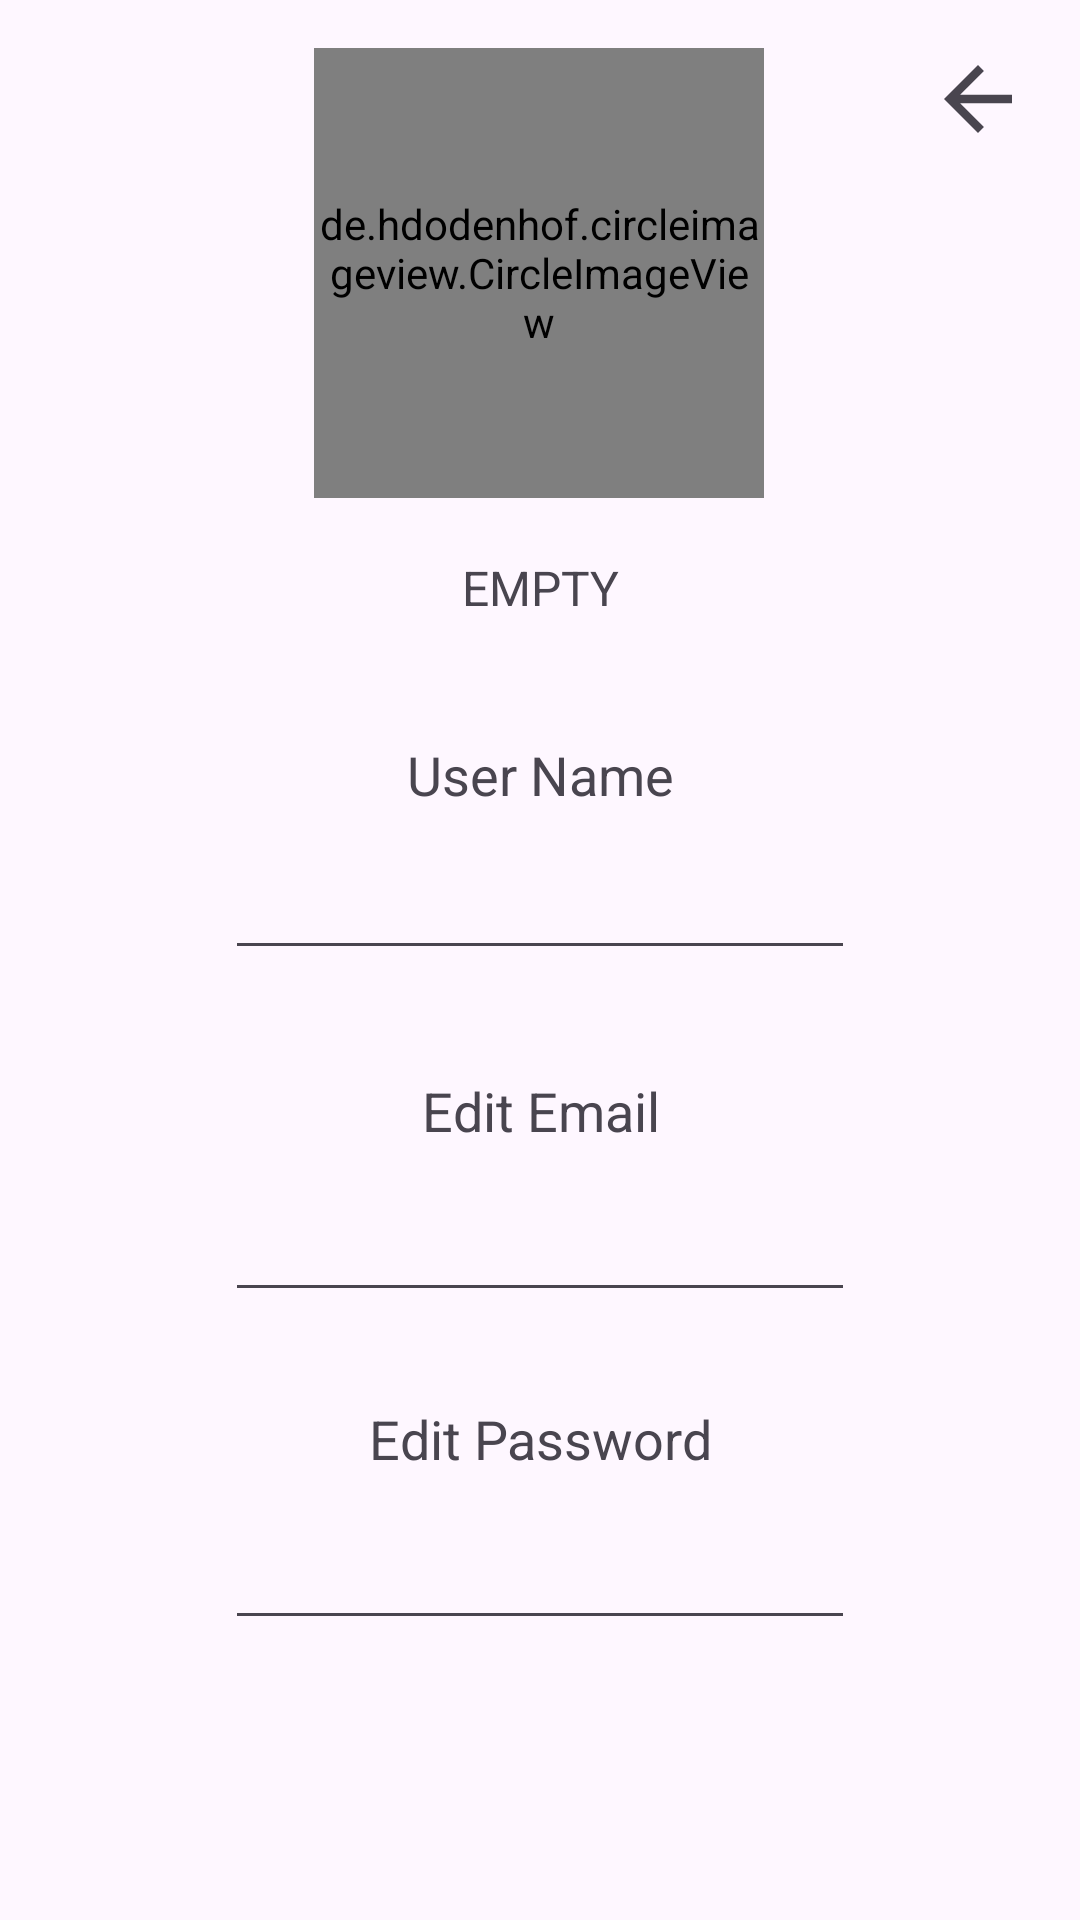

The Android layout XML behind this screen, and the referenced resources:
<!-- AndroidManifest.xml: application theme Theme.FakegramApp -->
<!-- res/layout/fragment_profile_settings.xml -->
<?xml version="1.0" encoding="utf-8"?>
<androidx.constraintlayout.widget.ConstraintLayout
    xmlns:android="http://schemas.android.com/apk/res/android"
    xmlns:app="http://schemas.android.com/apk/res-auto"
    xmlns:tools="http://schemas.android.com/tools"
    android:layout_width="match_parent"
    android:layout_height="match_parent"
    tools:context=".view.ProfileSettingsFragment">


    <EditText
        android:id="@+id/userNameEditText"
        android:layout_width="wrap_content"
        android:layout_height="wrap_content"
        android:layout_marginTop="116dp"
        android:ems="10"
        android:inputType="text"
        android:maxLength="20"
        android:maxLines="1"
        app:layout_constraintEnd_toEndOf="parent"
        app:layout_constraintStart_toStartOf="parent"
        app:layout_constraintTop_toBottomOf="@+id/userImageEdit" />

    <de.hdodenhof.circleimageview.CircleImageView
        android:id="@+id/userImageEdit"
        android:layout_width="150dp"
        android:layout_height="150dp"
        android:layout_marginTop="16dp"
        android:background="@drawable/userprofileimage"
        app:layout_constraintEnd_toEndOf="parent"
        app:layout_constraintHorizontal_bias="0.498"
        app:layout_constraintStart_toStartOf="parent"
        app:layout_constraintTop_toTopOf="parent"></de.hdodenhof.circleimageview.CircleImageView>

    <EditText
        android:id="@+id/userNameProfileText"
        android:layout_width="wrap_content"
        android:layout_height="wrap_content"
        android:layout_marginTop="4dp"
        android:ems="10"
        android:inputType="text"
        app:layout_constraintEnd_toEndOf="parent"
        app:layout_constraintStart_toStartOf="parent"
        app:layout_constraintTop_toBottomOf="@+id/textViewEditPassword" />

    <EditText
        android:id="@+id/userProfilePassEdit"
        android:layout_width="wrap_content"
        android:layout_height="wrap_content"
        android:layout_marginTop="68dp"
        android:ems="10"
        android:inputType="text"
        android:textColorHint="#A31111"
        app:layout_constraintEnd_toEndOf="parent"
        app:layout_constraintStart_toStartOf="parent"
        app:layout_constraintTop_toBottomOf="@+id/userNameProfileText" />

    <TextView
        android:id="@+id/textViewEditEmail"
        android:layout_width="209dp"
        android:layout_height="34dp"
        android:layout_marginBottom="4dp"
        android:text="Edit Password"
        android:textAlignment="center"
        android:textSize="18sp"
        app:layout_constraintBottom_toTopOf="@+id/userProfilePassEdit"
        app:layout_constraintEnd_toEndOf="parent"
        app:layout_constraintStart_toStartOf="parent" />

    <TextView
        android:id="@+id/textViewEditPassword"
        android:layout_width="209dp"
        android:layout_height="34dp"
        android:layout_marginTop="192dp"
        android:text="Edit Email"
        android:textAlignment="center"
        android:textSize="18sp"
        app:layout_constraintEnd_toEndOf="parent"
        app:layout_constraintStart_toStartOf="parent"
        app:layout_constraintTop_toBottomOf="@+id/userImageEdit" />

    <TextView
        android:id="@+id/textViewUserNameEdit"
        android:layout_width="209dp"
        android:layout_height="34dp"
        android:layout_marginTop="80dp"
        android:text="User Name"
        android:textAlignment="center"
        android:textSize="18sp"
        app:layout_constraintEnd_toEndOf="parent"
        app:layout_constraintStart_toStartOf="parent"
        app:layout_constraintTop_toBottomOf="@+id/userImageEdit" />

    <Button
        android:id="@+id/editSave"
        android:layout_width="wrap_content"
        android:layout_height="wrap_content"
        android:layout_marginTop="112dp"
        android:text="SAVE"
        app:layout_constraintEnd_toEndOf="parent"
        app:layout_constraintHorizontal_bias="0.498"
        app:layout_constraintStart_toStartOf="parent"
        app:layout_constraintTop_toBottomOf="@+id/userProfilePassEdit" />

    <Button
        android:id="@+id/signOut"
        android:layout_width="wrap_content"
        android:layout_height="wrap_content"
        android:text="SIGN OUT"
        app:layout_constraintBottom_toBottomOf="parent"
        app:layout_constraintEnd_toEndOf="parent"
        app:layout_constraintHorizontal_bias="0.498"
        app:layout_constraintStart_toStartOf="parent"
        app:layout_constraintTop_toBottomOf="@+id/editSave"
        app:layout_constraintVertical_bias="0.173" />

    <ImageView
        android:id="@+id/exitSettings"
        android:layout_width="40dp"
        android:layout_height="34dp"
        android:layout_marginTop="16dp"
        android:src="?attr/actionModeCloseDrawable"
        app:layout_constraintEnd_toEndOf="parent"
        app:layout_constraintHorizontal_bias="0.956"
        app:layout_constraintStart_toStartOf="parent"
        app:layout_constraintTop_toTopOf="parent" />

    <TextView
        android:id="@+id/userNameTextView"
        android:layout_width="151dp"
        android:layout_height="36dp"
        android:layout_marginTop="12dp"
        android:gravity="center"
        android:text="EMPTY"
        android:textAlignment="center"
        android:textSize="16sp"
        app:layout_constraintEnd_toEndOf="parent"
        app:layout_constraintStart_toStartOf="parent"
        app:layout_constraintTop_toBottomOf="@+id/userImageEdit" />

</androidx.constraintlayout.widget.ConstraintLayout>
<!-- resources referenced by this layout -->
<resources>
  <!-- drawable userprofileimage: png bitmap (drawable, 10570 bytes) -->
  <style name="Theme.FakegramApp" parent="Base.Theme.FakegramApp" />
  <style name="Base.Theme.FakegramApp" parent="Theme.Material3.DayNight.NoActionBar">
          
          
      </style>
</resources>
